Run: headless pygame with SDL's dummy video driver; simulated clock (each Clock.tick advances the game by its frame time, no real sleeping); random seed 0; keys injected as events and as key.get_pressed() state; no mouse input.
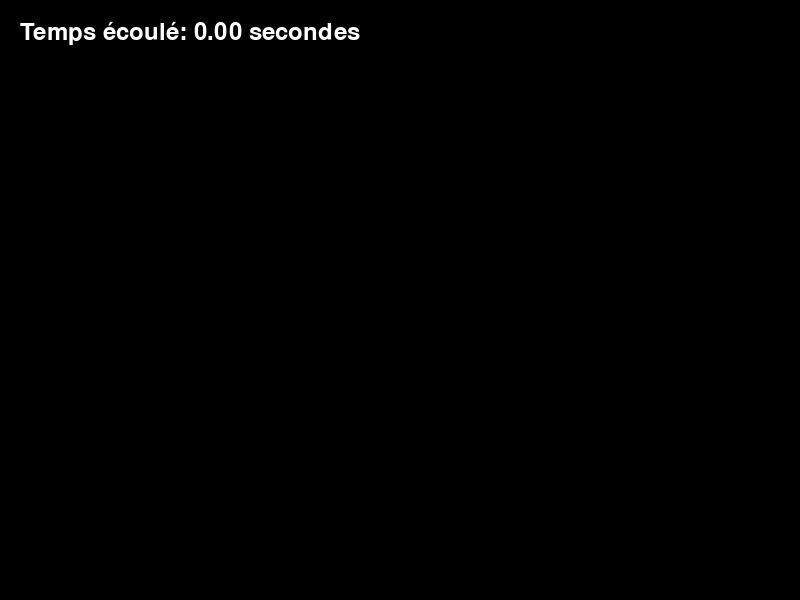
Frame 1 of 4 · flips 1–60 · no input
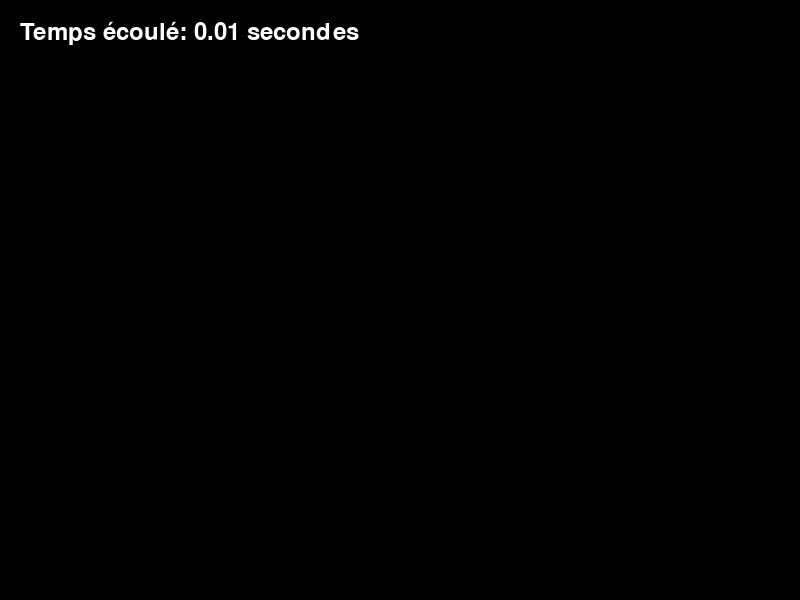
Frame 2 of 4 · flips 61–180 · tapped SPACE, RETURN · held RIGHT (→), D
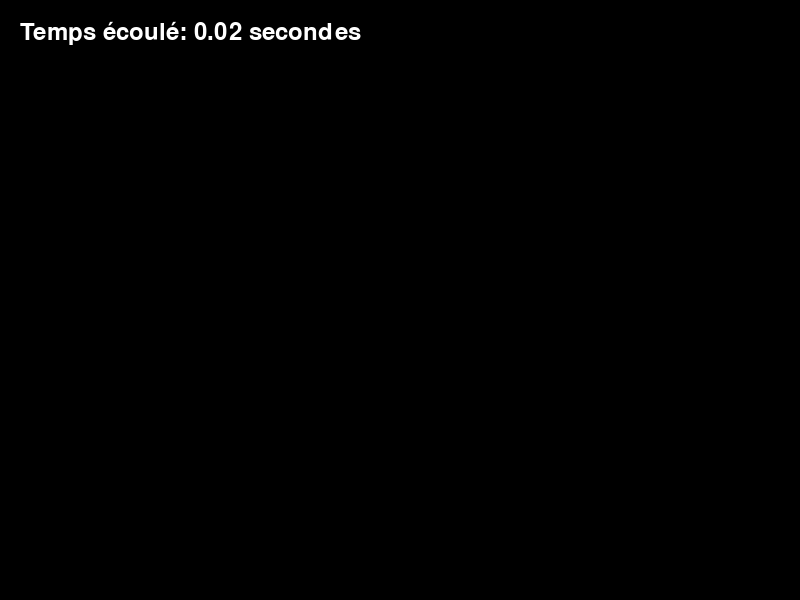
Frame 3 of 4 · flips 181–300 · held DOWN (↓), S
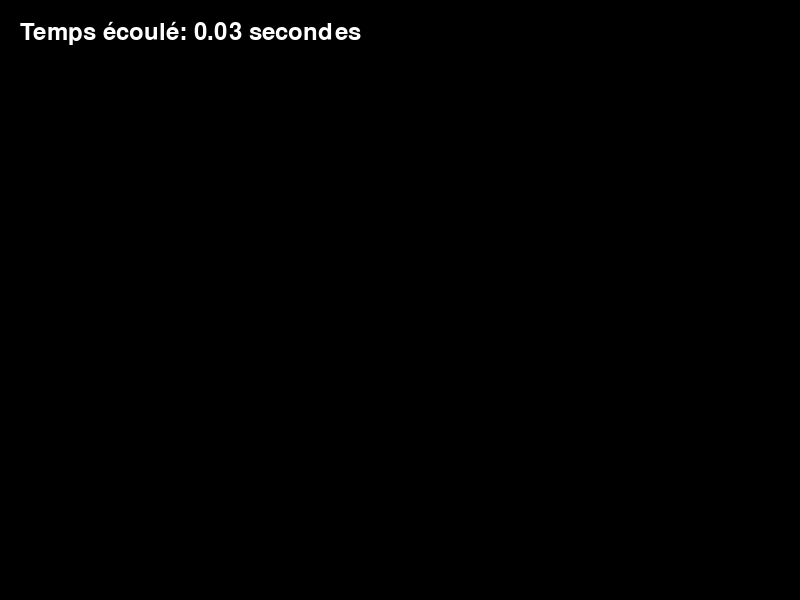
Frame 4 of 4 · flips 301–420 · held LEFT (←), A, UP (↑), W

The pygame program that drew these frames:

import pygame
import sys
import time

# Initialisation de Pygame
pygame.init()

# Définition des couleurs
BLACK = (0, 0, 0)
WHITE = (255, 255, 255)

# Configuration de l'écran
WIDTH, HEIGHT = 800, 600
screen = pygame.display.set_mode((WIDTH, HEIGHT))
pygame.display.set_caption("Temps qui défile")

# Police de caractères
font = pygame.font.SysFont(None, 36)

# Boucle principale
start_time = time.time()
clock = pygame.time.Clock()

running = True
while running:
    # Gestion des événements
    for event in pygame.event.get():
        if event.type == pygame.QUIT:
            running = False

    # Calcul du temps écoulé
    elapsed_time = time.time() - start_time

    # Effacer l'écran
    screen.fill(BLACK)

    # Afficher le temps écoulé
    time_text = font.render(f"Temps écoulé: {elapsed_time:.2f} secondes", True, WHITE)
    screen.blit(time_text, (20, 20))

    # Rafraîchir l'écran
    pygame.display.flip()

    # Limiter la vitesse de la boucle
    clock.tick(30)

# Quitter Pygame
pygame.quit()
sys.exit()
